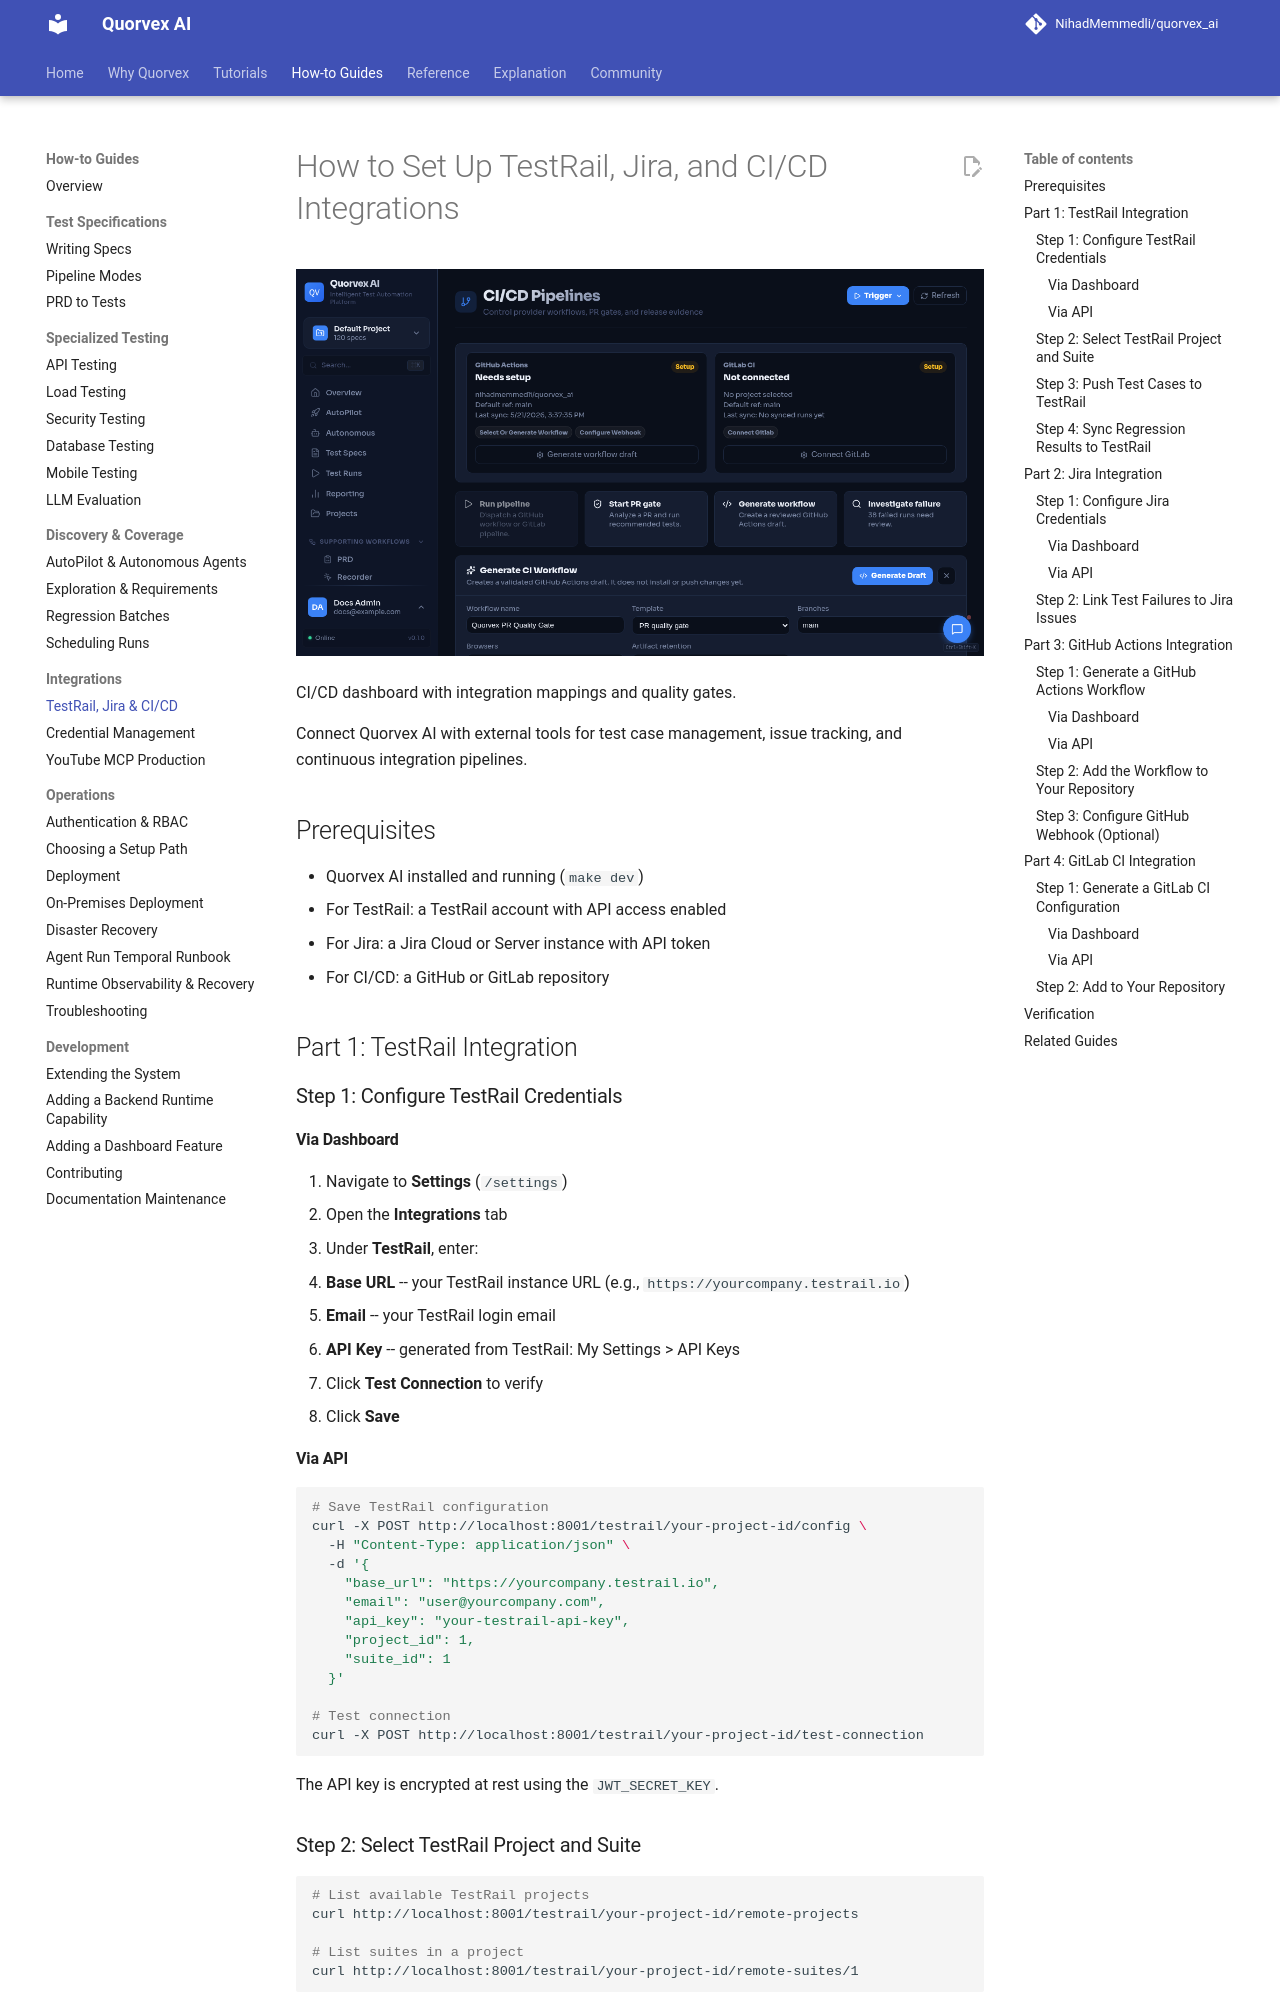

repository: karan01bhatt/5elements · page: guides/integrations/index.html · generator: mkdocs

# How to Set Up TestRail, Jira, and CI/CD Integrations

![CI/CD dashboard with integration mappings and quality gates](../assets/ui/ci-cd.png)

<p class="caption">CI/CD dashboard with integration mappings and quality gates.</p>


Connect Quorvex AI with external tools for test case management, issue tracking, and continuous integration pipelines.

## Prerequisites

- Quorvex AI installed and running (`make dev`)
- For TestRail: a TestRail account with API access enabled
- For Jira: a Jira Cloud or Server instance with API token
- For CI/CD: a GitHub or GitLab repository

## Part 1: TestRail Integration

### Step 1: Configure TestRail Credentials

#### Via Dashboard

1. Navigate to **Settings** (`/settings`)
2. Open the **Integrations** tab
3. Under **TestRail**, enter:
   - **Base URL** -- your TestRail instance URL (e.g., `https://yourcompany.testrail.io`)
   - **Email** -- your TestRail login email
   - **API Key** -- generated from TestRail: My Settings > API Keys
4. Click **Test Connection** to verify
5. Click **Save**

#### Via API

```bash
# Save TestRail configuration
curl -X POST http://localhost:8001/testrail/your-project-id/config \
  -H "Content-Type: application/json" \
  -d '{
    "base_url": "https://yourcompany.testrail.io",
    "email": "user@yourcompany.com",
    "api_key": "your-testrail-api-key",
    "project_id": 1,
    "suite_id": 1
  }'

# Test connection
curl -X POST http://localhost:8001/testrail/your-project-id/test-connection
```

The API key is encrypted at rest using the `JWT_SECRET_KEY`.

### Step 2: Select TestRail Project and Suite

```bash
# List available TestRail projects
curl http://localhost:8001/testrail/your-project-id/remote-projects

# List suites in a project
curl http://localhost:8001/testrail/your-project-id/remote-suites/1
```

Set the project and suite IDs in the configuration.

### Step 3: Push Test Cases to TestRail

Sync local specs to TestRail as test cases:

```bash
curl -X POST http://localhost:8001/testrail/your-project-id/push-cases
```

This:
- Creates test cases in TestRail with steps and expected results
- Maintains local-to-TestRail ID mappings for incremental sync
- Only pushes new or modified cases on subsequent syncs

View mappings:

```bash
curl http://localhost:8001/testrail/your-project-id/mappings
```
